The GitHub repository enggoharsh/HAR-Updated contains a labelled image folder "dataset" with 6 categories: walking, sitting down, stand up, pick object, drink water, fall. Examples follow, each with its label.

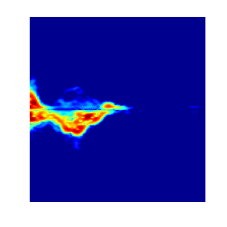
Label: sitting down

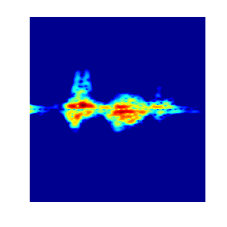
Label: drink water

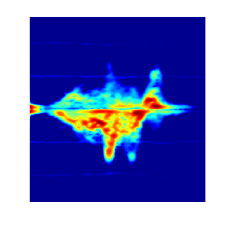
Label: fall

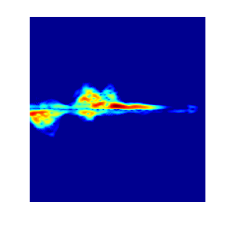
Label: pick object

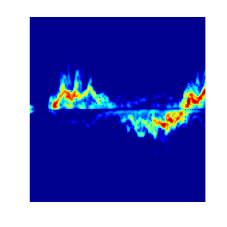
Label: walking

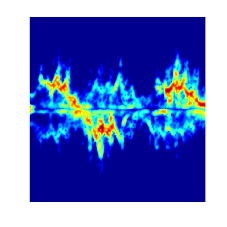
Label: walking
